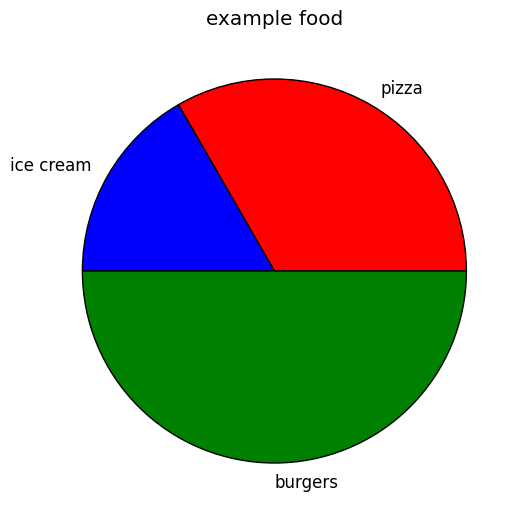

Write the Python code that produced this figure.
import matplotlib.pyplot as plt
from matplotlib.pyplot import style

style.use("classic")

food = ["pizza","ice cream","burgers"]
sales = [200,100,300]
color = ["red","blue","green"]

plt.pie(sales,labels=food,colors=color)

plt.title("example food")

plt.show()